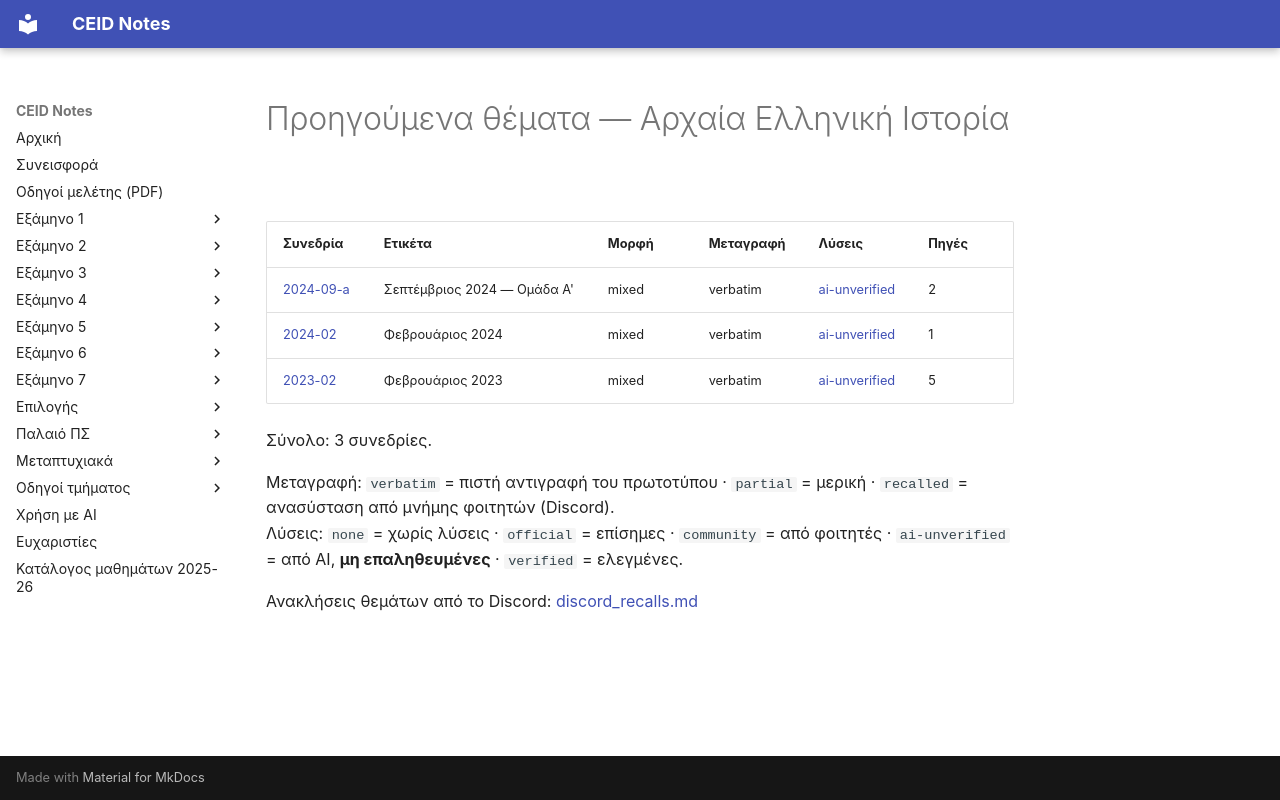

repository: kdngiorgos/ceid-notes · page: Electives (Μαθήματα Επιλογής)/Γενικής Παιδείας (General Education)/Αρχαία Ελληνική Ιστορία - CEID_ΓΠ72/Previous Exams/index.html · generator: mkdocs

# Προηγούμενα θέματα — Αρχαία Ελληνική Ιστορία

<!-- BEGIN:sessions -->
| Συνεδρία | Ετικέτα | Μορφή | Μεταγραφή | Λύσεις | Πηγές |
|---|---|---|---|---|---|
| [2024-09-a](2024-09-a.md) | Σεπτέμβριος 2024 — Ομάδα Α' | mixed | verbatim | [ai-unverified](2024-09-a.md) | 2 |
| [2024-02](2024-02.md) | Φεβρουάριος 2024 | mixed | verbatim | [ai-unverified](2024-02.md) | 1 |
| [2023-02](2023-02.md) | Φεβρουάριος 2023 | mixed | verbatim | [ai-unverified](2023-02.md) | 5 |

Σύνολο: 3 συνεδρίες.

Μεταγραφή: `verbatim` = πιστή αντιγραφή του πρωτοτύπου · `partial` = μερική · `recalled` = ανασύσταση από μνήμης φοιτητών (Discord).  
Λύσεις: `none` = χωρίς λύσεις · `official` = επίσημες · `community` = από φοιτητές · `ai-unverified` = από AI, **μη επαληθευμένες** · `verified` = ελεγμένες.

Ανακλήσεις θεμάτων από το Discord: [discord_recalls.md](discord_recalls.md)
<!-- END:sessions -->
